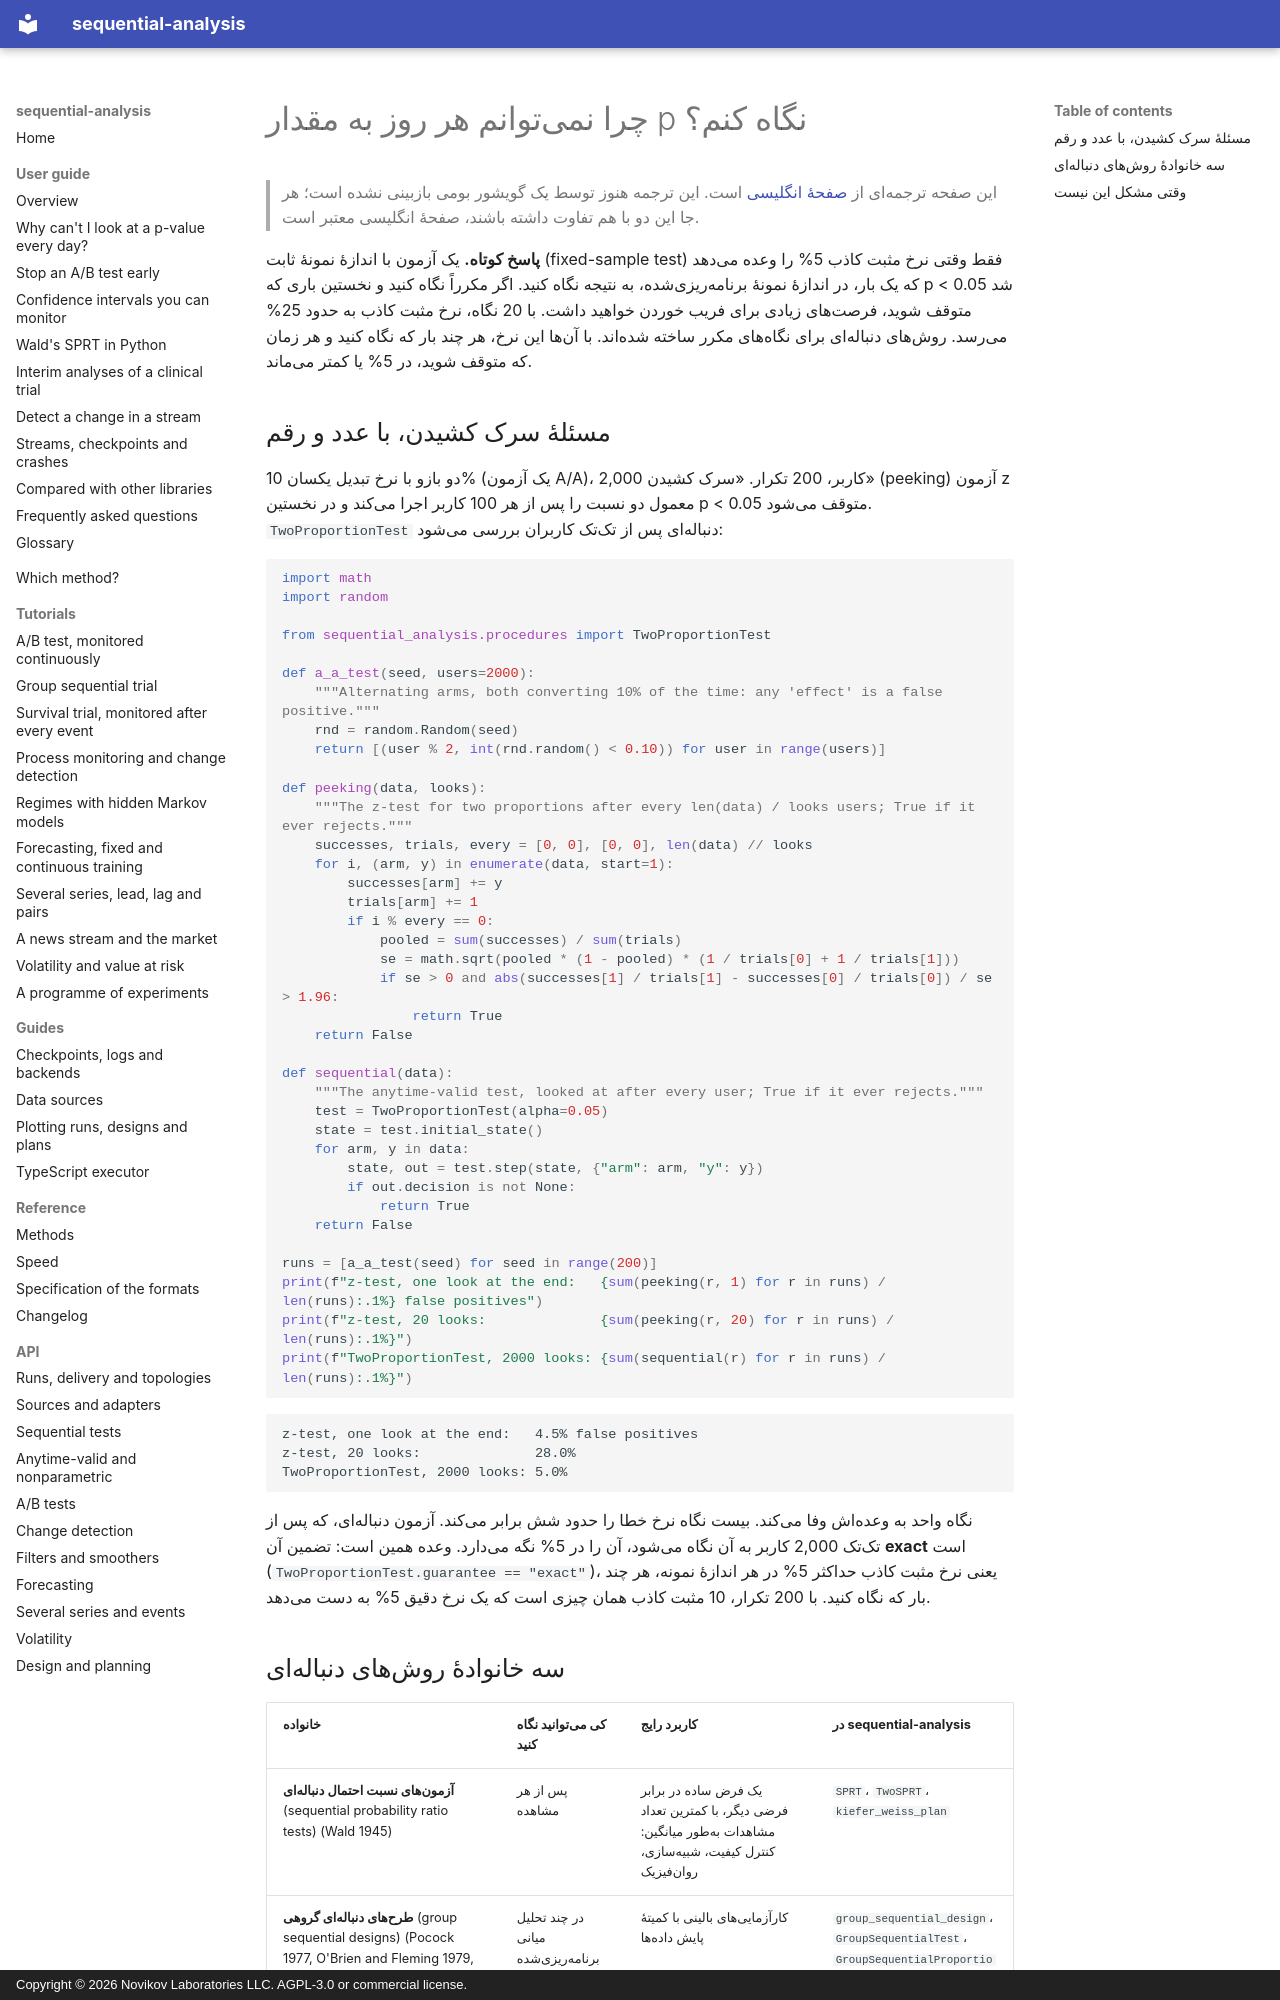

repository: andre-a-no/sequential-analysis · page: fa/guide/peeking/index.html · generator: mkdocs · copyright: Copyright © 2026 Novikov Laboratories LLC. AGPL-3.0 or commercial license.

---
description: چرا بررسی روزانهٔ مقدار p در آزمونهای A/B و کارآزماییها مثبتهای کاذب را افزایش میدهد (مسئلهٔ سرک کشیدن یا peeking)، و سه خانوادهٔ روشهای دنبالهای که آن را حل میکنند، در Python با sequential-analysis.
language: fa
---

# چرا نمیتوانم هر روز به مقدار p نگاه کنم؟

> این صفحه ترجمهای از [صفحهٔ انگلیسی](../../guide/peeking.md) است. این ترجمه هنوز توسط یک گویشور بومی بازبینی نشده است؛ هر جا این دو با هم تفاوت داشته باشند، صفحهٔ انگلیسی معتبر است.

**پاسخ کوتاه.** یک آزمون با اندازهٔ نمونهٔ ثابت (fixed-sample test) فقط وقتی
نرخ مثبت کاذب 5% را وعده میدهد که یک بار، در اندازهٔ نمونهٔ برنامهریزیشده،
به نتیجه نگاه کنید. اگر مکرراً نگاه کنید و نخستین باری که p < 0.05 شد متوقف
شوید، فرصتهای زیادی برای فریب خوردن خواهید داشت. با 20 نگاه، نرخ مثبت کاذب
به حدود 25% میرسد. روشهای دنبالهای برای نگاههای مکرر ساخته شدهاند. با آنها
این نرخ، هر چند بار که نگاه کنید و هر زمان که متوقف شوید، در 5% یا کمتر
میماند.

## مسئلهٔ سرک کشیدن، با عدد و رقم

دو بازو با نرخ تبدیل یکسان 10% (یک آزمون A/A)، 2,000 کاربر، 200 تکرار.
«سرک کشیدن» (peeking) آزمون z معمول دو نسبت را پس از هر 100 کاربر اجرا
میکند و در نخستین p < 0.05 متوقف میشود. `TwoProportionTest` دنبالهای پس از
تکتک کاربران بررسی میشود:

```python
import math
import random

from sequential_analysis.procedures import TwoProportionTest

def a_a_test(seed, users=2000):
    """Alternating arms, both converting 10% of the time: any 'effect' is a false positive."""
    rnd = random.Random(seed)
    return [(user % 2, int(rnd.random() < 0.10)) for user in range(users)]

def peeking(data, looks):
    """The z-test for two proportions after every len(data) / looks users; True if it ever rejects."""
    successes, trials, every = [0, 0], [0, 0], len(data) // looks
    for i, (arm, y) in enumerate(data, start=1):
        successes[arm] += y
        trials[arm] += 1
        if i % every == 0:
            pooled = sum(successes) / sum(trials)
            se = math.sqrt(pooled * (1 - pooled) * (1 / trials[0] + 1 / trials[1]))
            if se > 0 and abs(successes[1] / trials[1] - successes[0] / trials[0]) / se > 1.96:
                return True
    return False

def sequential(data):
    """The anytime-valid test, looked at after every user; True if it ever rejects."""
    test = TwoProportionTest(alpha=0.05)
    state = test.initial_state()
    for arm, y in data:
        state, out = test.step(state, {"arm": arm, "y": y})
        if out.decision is not None:
            return True
    return False

runs = [a_a_test(seed) for seed in range(200)]
print(f"z-test, one look at the end:   {sum(peeking(r, 1) for r in runs) / len(runs):.1%} false positives")
print(f"z-test, 20 looks:              {sum(peeking(r, 20) for r in runs) / len(runs):.1%}")
print(f"TwoProportionTest, 2000 looks: {sum(sequential(r) for r in runs) / len(runs):.1%}")
```

```text
z-test, one look at the end:   4.5% false positives
z-test, 20 looks:              28.0%
TwoProportionTest, 2000 looks: 5.0%
```

نگاه واحد به وعدهاش وفا میکند. بیست نگاه نرخ خطا را حدود شش برابر میکند.
آزمون دنبالهای، که پس از تکتک 2,000 کاربر به آن نگاه میشود، آن را در 5%
نگه میدارد. وعده همین است: تضمین آن **exact** است
(`TwoProportionTest.guarantee == "exact"`)، یعنی نرخ مثبت کاذب حداکثر 5% در
هر اندازهٔ نمونه، هر چند بار که نگاه کنید. با 200 تکرار، 10 مثبت کاذب همان
چیزی است که یک نرخ دقیق 5% به دست میدهد.
